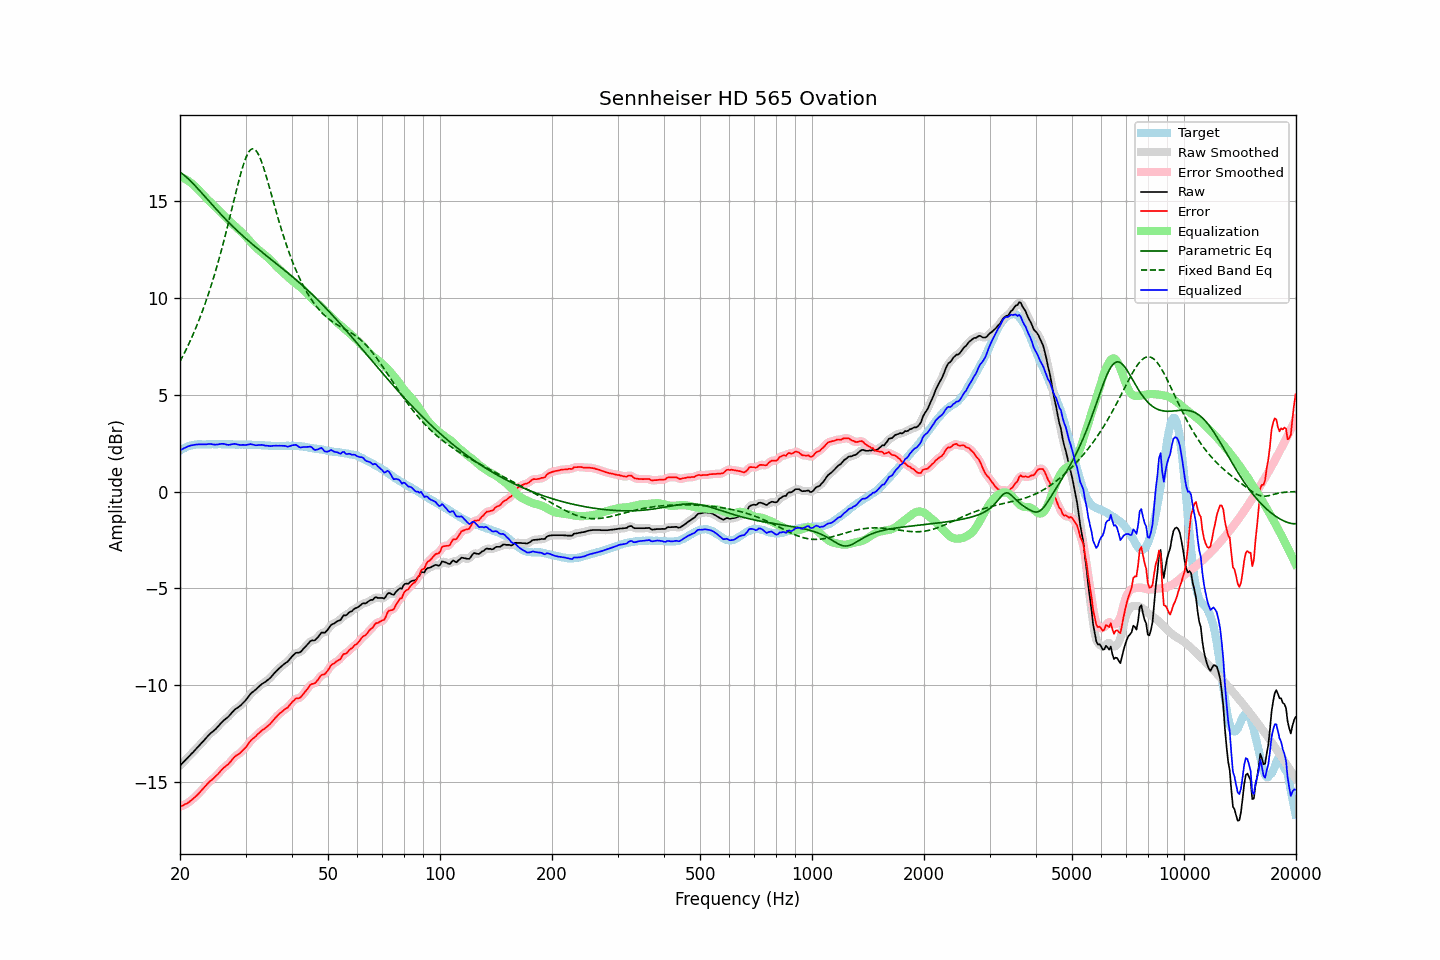

The table this chart was drawn from, first rows:
frequency, raw, error, smoothed, error_smoothed, equalization, parametric_eq, fixed_band_eq, equalized_raw, equalized_smoothed, target
20.00, -14.15, -16.28, -14.15, -16.27, 16.27, 16.50, 6.73, 2.12, 2.12, 2.13
20.20, -14.06, -16.24, -14.06, -16.24, 16.24, 16.45, 6.88, 2.18, 2.18, 2.18
20.40, -13.98, -16.21, -13.98, -16.20, 16.20, 16.38, 7.04, 2.22, 2.23, 2.23
20.61, -13.89, -16.15, -13.89, -16.16, 16.16, 16.32, 7.21, 2.27, 2.27, 2.26
20.81, -13.81, -16.12, -13.81, -16.11, 16.11, 16.24, 7.37, 2.30, 2.30, 2.31
21.02, -13.72, -16.07, -13.72, -16.06, 16.06, 16.17, 7.55, 2.34, 2.34, 2.35
21.23, -13.64, -16.01, -13.64, -16.01, 16.00, 16.09, 7.73, 2.36, 2.37, 2.37
21.44, -13.55, -15.94, -13.55, -15.94, 15.94, 16.01, 7.91, 2.39, 2.39, 2.39
21.66, -13.47, -15.88, -13.47, -15.87, 15.87, 15.92, 8.10, 2.40, 2.41, 2.41
21.87, -13.38, -15.79, -13.38, -15.80, 15.80, 15.84, 8.29, 2.42, 2.42, 2.42
22.09, -13.29, -15.72, -13.29, -15.72, 15.72, 15.75, 8.49, 2.43, 2.43, 2.44
22.31, -13.20, -15.64, -13.20, -15.64, 15.64, 15.66, 8.69, 2.44, 2.44, 2.45
22.54, -13.11, -15.56, -13.11, -15.56, 15.55, 15.57, 8.90, 2.44, 2.44, 2.45
22.76, -13.02, -15.47, -13.02, -15.46, 15.46, 15.47, 9.12, 2.44, 2.44, 2.45
22.99, -12.93, -15.37, -12.93, -15.37, 15.37, 15.38, 9.34, 2.44, 2.44, 2.44
23.22, -12.84, -15.28, -12.84, -15.28, 15.28, 15.29, 9.57, 2.44, 2.44, 2.44
23.45, -12.75, -15.19, -12.75, -15.18, 15.19, 15.19, 9.80, 2.44, 2.44, 2.44
23.69, -12.65, -15.10, -12.65, -15.09, 15.10, 15.10, 10.04, 2.45, 2.45, 2.45
23.92, -12.56, -15.00, -12.56, -15.01, 15.02, 15.01, 10.29, 2.46, 2.46, 2.45
24.16, -12.48, -14.93, -12.48, -14.93, 14.94, 14.91, 10.55, 2.46, 2.46, 2.45
24.40, -12.42, -14.87, -12.42, -14.87, 14.87, 14.82, 10.81, 2.45, 2.45, 2.46
24.65, -12.35, -14.80, -12.35, -14.80, 14.79, 14.73, 11.08, 2.44, 2.44, 2.45
24.89, -12.28, -14.72, -12.27, -14.72, 14.70, 14.64, 11.36, 2.43, 2.43, 2.45
25.14, -12.19, -14.63, -12.19, -14.64, 14.62, 14.54, 11.64, 2.44, 2.44, 2.45
25.39, -12.10, -14.55, -12.10, -14.55, 14.54, 14.45, 11.93, 2.45, 2.45, 2.46
25.65, -12.00, -14.46, -12.00, -14.45, 14.46, 14.36, 12.23, 2.46, 2.46, 2.46
25.91, -11.91, -14.36, -11.91, -14.36, 14.38, 14.28, 12.54, 2.47, 2.47, 2.45
26.16, -11.83, -14.27, -11.83, -14.28, 14.30, 14.19, 12.86, 2.47, 2.47, 2.45
26.43, -11.76, -14.21, -11.76, -14.21, 14.21, 14.10, 13.18, 2.45, 2.45, 2.45
26.69, -11.70, -14.15, -11.70, -14.14, 14.13, 14.02, 13.50, 2.43, 2.43, 2.45
26.96, -11.63, -14.08, -11.62, -14.07, 14.05, 13.93, 13.84, 2.42, 2.42, 2.45
27.23, -11.54, -13.99, -11.54, -13.98, 13.96, 13.85, 14.18, 2.42, 2.42, 2.45
27.50, -11.44, -13.89, -11.44, -13.89, 13.88, 13.77, 14.52, 2.44, 2.44, 2.45
27.77, -11.35, -13.78, -11.35, -13.79, 13.81, 13.68, 14.86, 2.46, 2.46, 2.44
28.05, -11.26, -13.70, -11.27, -13.70, 13.73, 13.60, 15.20, 2.47, 2.46, 2.44
28.33, -11.20, -13.63, -11.20, -13.63, 13.65, 13.53, 15.54, 2.46, 2.45, 2.43
28.62, -11.15, -13.58, -11.15, -13.57, 13.58, 13.45, 15.87, 2.43, 2.43, 2.43
28.90, -11.09, -13.53, -11.09, -13.52, 13.51, 13.37, 16.19, 2.42, 2.42, 2.44
29.19, -11.02, -13.45, -11.02, -13.45, 13.43, 13.29, 16.49, 2.41, 2.41, 2.43
29.48, -10.93, -13.37, -10.94, -13.37, 13.35, 13.22, 16.77, 2.42, 2.41, 2.44
29.78, -10.85, -13.28, -10.85, -13.28, 13.26, 13.14, 17.03, 2.41, 2.41, 2.43
30.08, -10.76, -13.20, -10.75, -13.19, 13.17, 13.07, 17.25, 2.41, 2.42, 2.44
30.38, -10.65, -13.08, -10.65, -13.08, 13.08, 13.00, 17.43, 2.43, 2.43, 2.43
30.68, -10.54, -12.97, -10.54, -12.97, 12.98, 12.93, 17.57, 2.44, 2.44, 2.43
30.99, -10.43, -12.86, -10.44, -12.86, 12.89, 12.85, 17.67, 2.46, 2.45, 2.43
31.30, -10.36, -12.78, -10.36, -12.78, 12.80, 12.78, 17.71, 2.44, 2.43, 2.42
31.61, -10.30, -12.72, -10.29, -12.71, 12.71, 12.71, 17.70, 2.41, 2.42, 2.42
31.93, -10.23, -12.65, -10.23, -12.64, 12.63, 12.64, 17.64, 2.40, 2.40, 2.42
32.24, -10.15, -12.55, -10.15, -12.56, 12.55, 12.58, 17.53, 2.40, 2.40, 2.41
32.57, -10.07, -12.48, -10.07, -12.48, 12.48, 12.51, 17.39, 2.41, 2.41, 2.41
32.89, -10.00, -12.41, -10.00, -12.40, 12.41, 12.44, 17.20, 2.41, 2.42, 2.41
33.22, -9.93, -12.33, -9.94, -12.34, 12.35, 12.37, 16.98, 2.42, 2.41, 2.40
33.55, -9.88, -12.28, -9.88, -12.27, 12.28, 12.31, 16.73, 2.40, 2.40, 2.40
33.89, -9.83, -12.22, -9.82, -12.21, 12.21, 12.24, 16.47, 2.38, 2.39, 2.39
34.23, -9.76, -12.15, -9.77, -12.15, 12.14, 12.17, 16.19, 2.38, 2.37, 2.39
34.57, -9.70, -12.08, -9.70, -12.08, 12.06, 12.11, 15.90, 2.36, 2.36, 2.38
34.92, -9.63, -12.01, -9.62, -12.00, 11.98, 12.04, 15.60, 2.35, 2.36, 2.38
35.27, -9.54, -11.91, -9.54, -11.91, 11.90, 11.97, 15.30, 2.36, 2.36, 2.37
35.62, -9.44, -11.81, -9.44, -11.81, 11.81, 11.91, 15.00, 2.37, 2.37, 2.37
35.97, -9.35, -11.71, -9.35, -11.71, 11.72, 11.84, 14.71, 2.37, 2.37, 2.37
... 635 more rows
